10-way image classification set "cropped_belgiumts" from GitHub (Yimeng000/ITCS352_DL_Project); label vocabulary: blue circles, diamonds, forbidden, rectangles down, rectangles up, red blue circles, red circles, reversed triangle, squares, triangles.

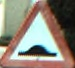
Label: triangles

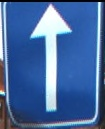
Label: squares

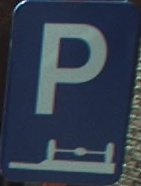
Label: rectangles up

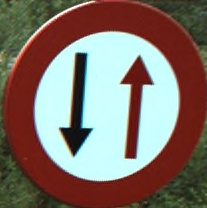
Label: red circles

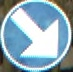
Label: blue circles

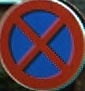
Label: red blue circles
